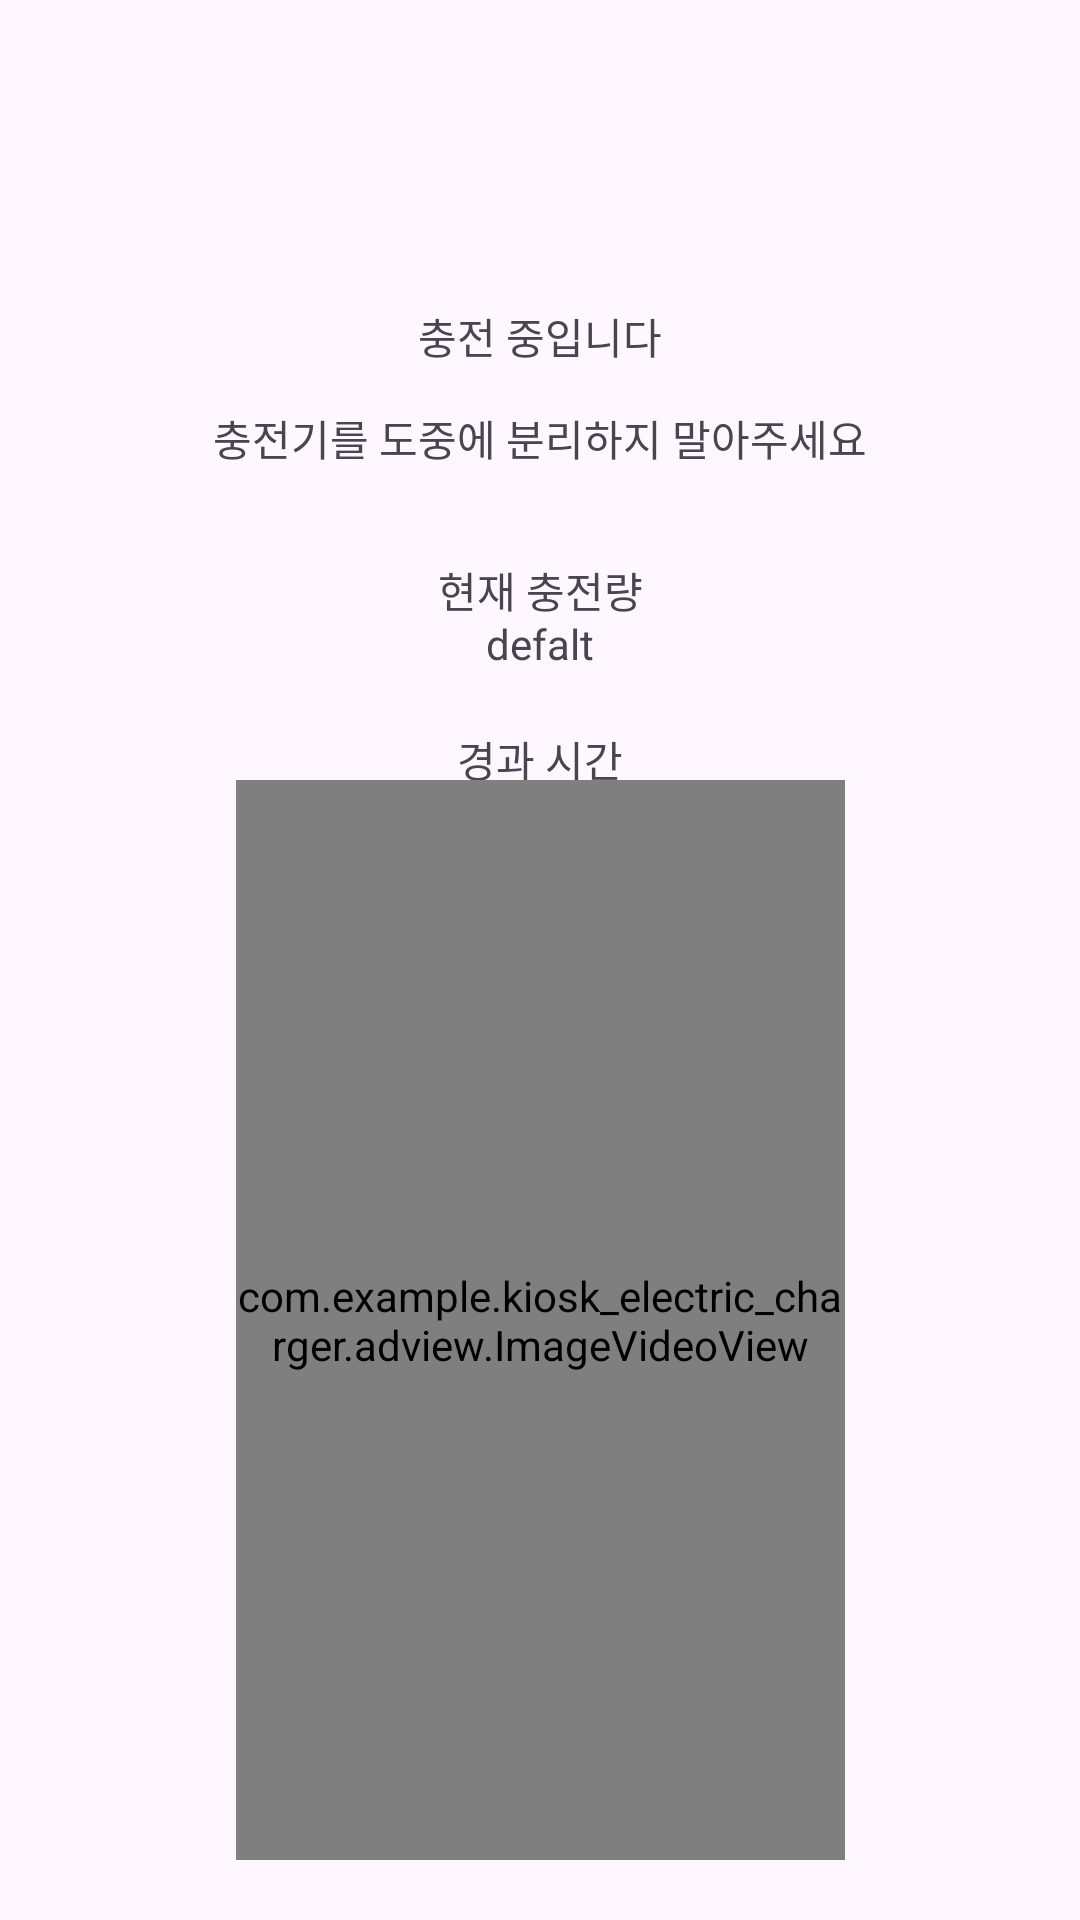

Android layout source for this screen:
<!-- AndroidManifest.xml: application theme Theme.Kiosk_electric_charger -->
<!-- res/layout/activity_charging.xml -->
<?xml version="1.0" encoding="utf-8"?>
<androidx.constraintlayout.widget.ConstraintLayout xmlns:android="http://schemas.android.com/apk/res/android"
    xmlns:app="http://schemas.android.com/apk/res-auto"
    xmlns:tools="http://schemas.android.com/tools"
    android:layout_width="match_parent"
    android:layout_height="match_parent"
    android:keepScreenOn="true"
    tools:layout_editor_absoluteX="-1dp"
    tools:layout_editor_absoluteY="48dp">

    


    <TextView
        android:layout_width="wrap_content"
        android:layout_height="wrap_content"
        android:text="충전 중입니다"
        app:layout_constraintBottom_toBottomOf="parent"
        app:layout_constraintEnd_toEndOf="parent"
        app:layout_constraintStart_toStartOf="parent"
        app:layout_constraintTop_toTopOf="parent"
        app:layout_constraintVertical_bias="0.164" />

    <TextView
        android:layout_width="wrap_content"
        android:layout_height="wrap_content"
        android:text="충전기를 도중에 분리하지 말아주세요"
        app:layout_constraintBottom_toBottomOf="parent"
        app:layout_constraintEnd_toEndOf="parent"
        app:layout_constraintHorizontal_bias="0.5"
        app:layout_constraintStart_toStartOf="parent"
        app:layout_constraintTop_toTopOf="parent"
        app:layout_constraintVertical_bias="0.219" />

    <TextView
        android:layout_width="wrap_content"
        android:layout_height="wrap_content"
        android:text="현재 충전량"
        app:layout_constraintBottom_toBottomOf="parent"
        app:layout_constraintEnd_toEndOf="parent"
        app:layout_constraintHorizontal_bias="0.5"
        app:layout_constraintStart_toStartOf="parent"
        app:layout_constraintTop_toTopOf="parent"
        app:layout_constraintVertical_bias="0.301" />

    <TextView
        android:id="@+id/expected_amount_txt"
        android:layout_width="wrap_content"
        android:layout_height="wrap_content"
        android:text="defalt"
        app:layout_constraintBottom_toBottomOf="parent"
        app:layout_constraintEnd_toEndOf="parent"
        app:layout_constraintHorizontal_bias="0.5"
        app:layout_constraintStart_toStartOf="parent"
        app:layout_constraintTop_toTopOf="parent"
        app:layout_constraintVertical_bias="0.33" />

    <TextView
        android:layout_width="wrap_content"
        android:layout_height="wrap_content"
        android:text="경과 시간"
        app:layout_constraintBottom_toBottomOf="parent"
        app:layout_constraintEnd_toEndOf="parent"
        app:layout_constraintStart_toStartOf="parent"
        app:layout_constraintTop_toTopOf="parent"
        app:layout_constraintVertical_bias="0.392" />

    <TextView
        android:id="@+id/expected_time_txt"
        android:layout_width="wrap_content"
        android:layout_height="wrap_content"
        android:text="defalt"
        app:layout_constraintBottom_toBottomOf="parent"
        app:layout_constraintEnd_toEndOf="parent"
        app:layout_constraintHorizontal_bias="0.5"
        app:layout_constraintStart_toStartOf="parent"
        app:layout_constraintTop_toTopOf="parent"
        app:layout_constraintVertical_bias="0.429" />

    <com.example.kiosk_electric_charger.adview.ImageVideoView
        android:id="@+id/charging_ad_view"
        android:layout_width="203dp"
        android:layout_height="360dp"
        app:layout_constraintBottom_toBottomOf="parent"
        app:layout_constraintEnd_toEndOf="parent"
        app:layout_constraintStart_toStartOf="parent"
        app:layout_constraintTop_toTopOf="parent"

        app:layout_constraintVertical_bias="0.929" />


</androidx.constraintlayout.widget.ConstraintLayout>
<!-- resources referenced by this layout -->
<resources>
  <style name="Theme.Kiosk_electric_charger" parent="Base.Theme.Kiosk_electric_charger">
  
      </style>
  <style name="Base.Theme.Kiosk_electric_charger" parent="Theme.Material3.DayNight.NoActionBar">
          
          
          
          <item name="android:windowFullscreen">true</item>
          
          <item name="windowActionBar">false</item>
          <item name="windowNoTitle">true</item>
      </style>
</resources>
